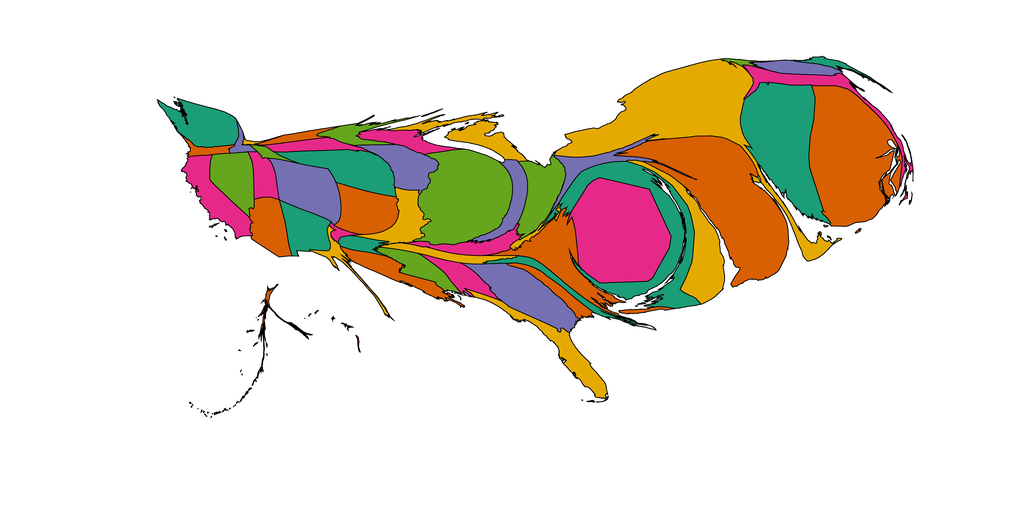

The data file committed next to this chart (first rows):
1, 1570.2770472864618, Alabama, 0.90234375, 0.16015625, 0.5390625
2, 185.6, Alaska, 0.8477, 0.3711, 0.007812
3, 2468, Arizona, 0.8477, 0.3711, 0.007812
4, 778.1, Arkansas, 0.1055, 0.6172, 0.4648
5, 3012, California, 0.9023, 0.1602, 0.5391
6, 4054, Colorado, 0.457, 0.4375, 0.6992
7, 10019, Connecticut, 0.1055, 0.6172, 0.4648
8, 4308, Delaware, 0.8984, 0.668, 0.007812
9, 11344, District of Columbia, 0.9023, 0.1602, 0.5391
10, 2824, Florida, 0.8984, 0.668, 0.007812
11, 4727, Georgia, 0.457, 0.4375, 0.6992
12, 28.74, Hawaii, 0.9023, 0.1602, 0.5391
13, 387.1, Idaho, 0.457, 0.4375, 0.6992
14, 9771, Illinois, 0.3984, 0.6484, 0.1172
15, 1849, Indiana, 0.457, 0.4375, 0.6992
16, 2681, Iowa, 0.457, 0.4375, 0.6992
17, 3282, Kansas, 0.8477, 0.3711, 0.007812
18, 1655, Kentucky, 0.9023, 0.1602, 0.5391
19, 2100, Louisiana, 0.8477, 0.3711, 0.007812
20, 527, Maine, 0.1055, 0.6172, 0.4648
21, 8532, Maryland, 0.1055, 0.6172, 0.4648
22, 2529, Massachusetts, 0.9023, 0.1602, 0.5391
23, 2654, Michigan, 0.8984, 0.668, 0.007812
24, 1208, Minnesota, 0.3984, 0.6484, 0.1172
25, 1796, Mississippi, 0.3984, 0.6484, 0.1172
26, 2291, Missouri, 0.8984, 0.668, 0.007812
27, 67.78, Montana, 0.8984, 0.668, 0.007812
28, 4068, Nebraska, 0.1055, 0.6172, 0.4648
29, 2806, Nevada, 0.3984, 0.6484, 0.1172
30, 1213, New Hampshire, 0.457, 0.4375, 0.6992
31, 14979, New Jersey, 0.8477, 0.3711, 0.007812
32, 2452, New Mexico, 0.1055, 0.6172, 0.4648
33, 15526, New York, 0.8984, 0.668, 0.007812
34, 1261, North Carolina, 0.1055, 0.6172, 0.4648
35, 658.1, North Dakota, 0.8477, 0.3711, 0.007812
36, 3188, Ohio, 0.3984, 0.6484, 0.1172
37, 285.7, Oklahoma, 0.9023, 0.1602, 0.5391
38, 541.7, Oregon, 0.8477, 0.3711, 0.007812
39, 1836, Pennsylvania, 0.457, 0.4375, 0.6992
40, 13271, Rhode Island, 0.8477, 0.3711, 0.007812
41, 1185, South Carolina, 0.8477, 0.3711, 0.007812
42, 1235, South Dakota, 0.9023, 0.1602, 0.5391
43, 1250, Tennessee, 0.8984, 0.668, 0.007812
44, 805.5, Texas, 0.8984, 0.668, 0.007812
45, 1325, Utah, 0.9023, 0.1602, 0.5391
46, 232.4, Vermont, 0.3984, 0.6484, 0.1172
47, 4876, Virginia, 0.8477, 0.3711, 0.007812
48, 3277, Washington, 0.1055, 0.6172, 0.4648
49, 384.3, West Virginia, 0.8984, 0.668, 0.007812
50, 1584, Wisconsin, 0.9023, 0.1602, 0.5391
51, 350.3, Wyoming, 0.3984, 0.6484, 0.1172
